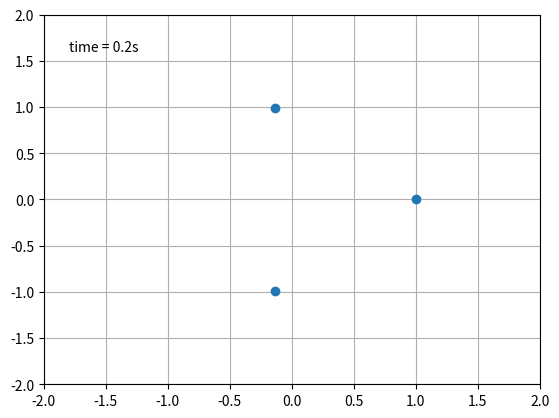

Write the Python code that produced this figure. (Note: this script raises an exception after producing the figure.)
# Forward Euler for LJ potential
import numpy as np
import matplotlib.pyplot as plt
import matplotlib.animation as animation


dt  = 0.0005
N   = 3.0
e   = 1.0
pi = np.pi

#initial positions on unit cirle
q1_n  = 0.
q2_n  = 2.
q3_n  = -2.
#initial momenta
v1_n  = 0.
v2_n  = 0.
v3_n  = 0.

#E_0 = (v_n**2/2) + q_n**(-12)-2*q_n**(-6)

t = np.arange(0,1,dt)
q1 = np.zeros_like(t)
q2 = np.zeros_like(t)
q3 = np.zeros_like(t)
v1 = np.zeros_like(t)
v2 = np.zeros_like(t)
v3 = np.zeros_like(t)
#E = np.zeros_like(t)

q1[0] = q1_n
q2[0] = q2_n
q3[0] = q3_n
v1[0] = v1_n
v2[0] = v2_n
v3[0] = v3_n
#E[0] = 0

for i in range(len(t)-1):

    q1_np1  = q1_n + dt*v1_n
    v1_np1  = v1_n - e/N*(np.sin(q1_n-q2_n)+np.sin(q1_n-q3_n))
    q1_n    = q1_np1
    v1_n    = v1_np1

    q2_np1  = q2_n + dt*v2_n
    v2_np1  = v2_n - e/N*(np.sin(q2_n-q1_n)+np.sin(q2_n-q3_n))
    q2_n    = q2_np1
    v2_n    = v2_np1

    q3_np1  = q3_n + dt*v3_n
    v3_np1  = v3_n - e/N*(np.sin(q3_n-q1_n)+np.sin(q3_n-q2_n))
    q3_n    = q3_np1
    v3_n    = v3_np1


    #phases = ( phases + np.pi) % (2 * np.pi ) - np.pi
    q1[i+1] = q1_n
    v1[i+1] = v1_n
    q2[i+1] = q2_n
    v2[i+1] = v2_n
    q3[i+1] = q3_n
    v3[i+1] = v3_n

    #E[i+1] = (E_0-((v_n**2)/2 + q_n**(-12)-2*q_n**(-6)))/E_0


fig = plt.figure()
ax = fig.add_subplot(111, autoscale_on=False, xlim=(-2, 2), ylim=(-2, 2))
ax.grid()

line, = ax.plot([], [], 'o', lw=2)
time_template = 'time = %.1fs'
time_text = ax.text(0.05, 0.9, '', transform=ax.transAxes)


def init():
    #line.set_data([], [])
    time_text.set_text('')
    return line, time_text


def animate(i):
    thisx = [ np.cos(q1[i]), np.cos(q2[i]), np.cos(q3[i])]
    thisy = [ np.sin(q1[i]), np.sin(q2[i]), np.sin(q3[i])]

    line.set_data(thisx, thisy)
    time_text.set_text(time_template % (i*dt))
    return line, time_text

ani = animation.FuncAnimation(fig, animate, np.arange(1, len(q1)),
                              interval=25, blit=False, init_func=init)

ani.save('MFXY_FEuler.mp4', fps=15)
plt.show()
'''
plt.plot(np.cos(q1),np.sin(q1),color='b',marker='o')
#plt.plot(q2,v2)
#plt.plot(q3,v3)
plt.show()

plt.plot(q1,v1)
plt.plot(q2,v2)
plt.plot(q3,v3)
plt.show()
#plt.plot(t,E)
#plt.show()
'''
